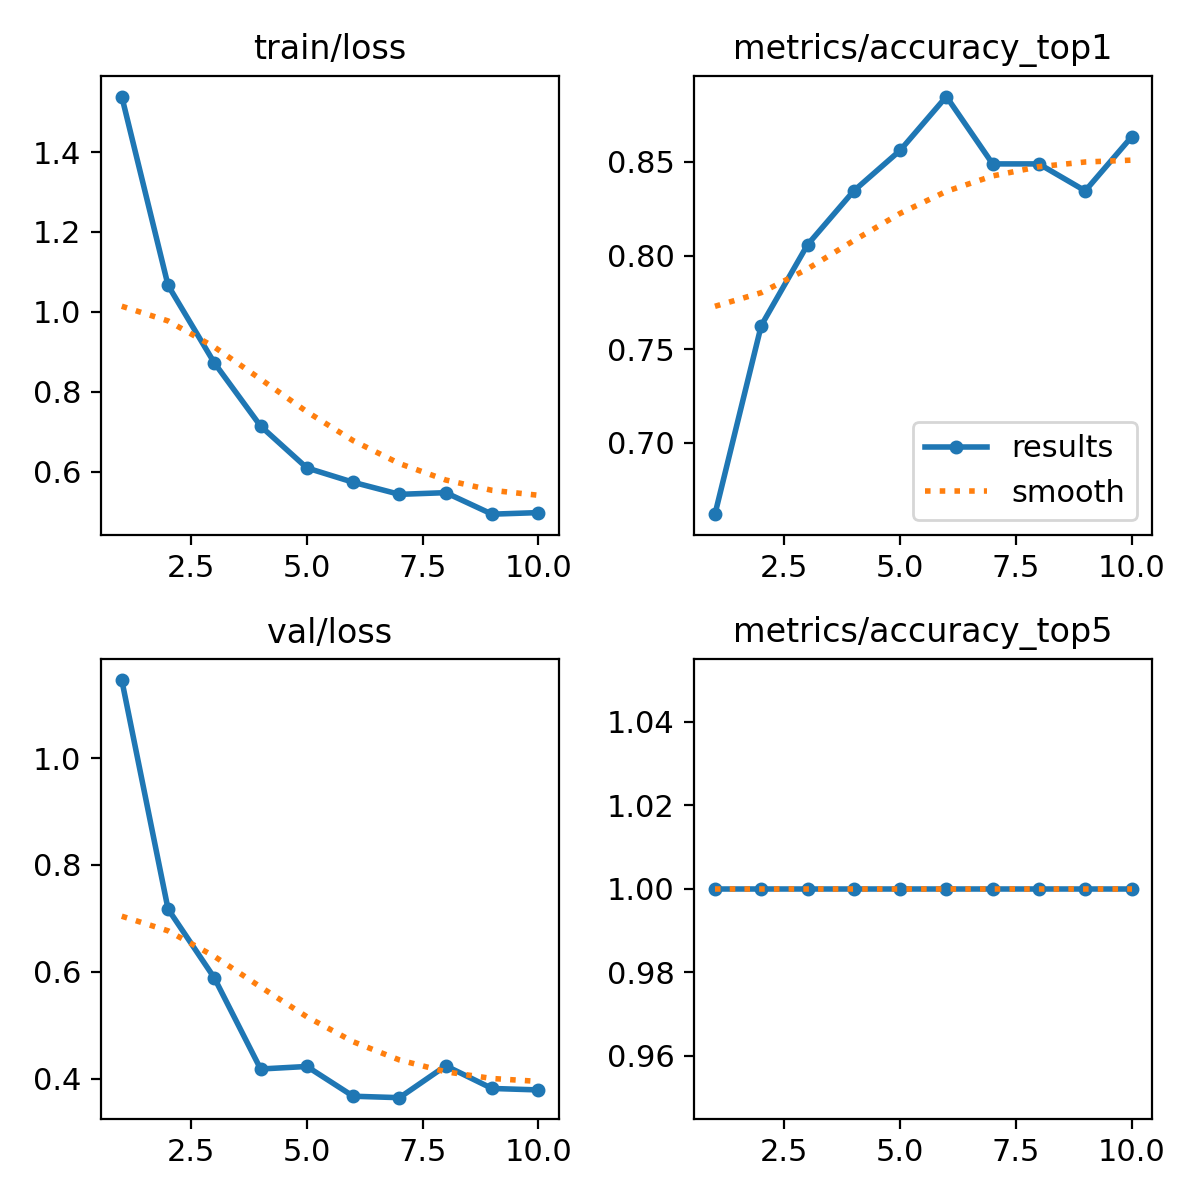

Values plotted in this chart, from the file beside it:
epoch, time, train/loss, metrics/accuracy_top1, metrics/accuracy_top5, val/loss, lr/pg0, lr/pg1, lr/pg2
1, 4.896, 1.539, 0.6619, 1, 1.146, 0.0002889, 0.0002889, 0.0002889
2, 9.45, 1.067, 0.7626, 1, 0.7173, 0.0005305, 0.0005305, 0.0005305
3, 13.94, 0.8727, 0.8058, 1, 0.5885, 0.0007128, 0.0007128, 0.0007128
4, 18.27, 0.7146, 0.8345, 1, 0.418, 0.000781, 0.000781, 0.000781
5, 22.7, 0.61, 0.8561, 1, 0.4227, 0.000671, 0.000671, 0.000671
6, 27.25, 0.5741, 0.8849, 1, 0.367, 0.0005611, 0.0005611, 0.0005611
7, 31.7, 0.5439, 0.8489, 1, 0.3643, 0.0004511, 0.0004511, 0.0004511
8, 36.1, 0.5482, 0.8489, 1, 0.4239, 0.0003411, 0.0003411, 0.0003411
9, 40.45, 0.4944, 0.8345, 1, 0.3816, 0.0002311, 0.0002311, 0.0002311
10, 44.78, 0.4983, 0.8633, 1, 0.3788, 0.0001211, 0.0001211, 0.0001211
